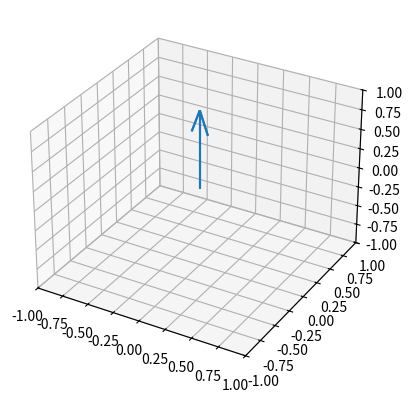
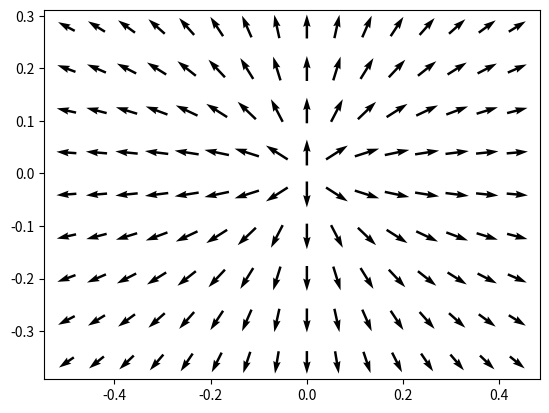

Python code for these plots, in order:
#!/usr/bin/env python2
from __future__ import division
import numpy as np
import io

class MatchedFilter():
    def __init__(self, cam_w, cam_h, fov, fov_type='fov',
                 orientation=[0.0, 0.0, 0.0],
                 axis=[1.0, 0.0, 0.0]):

        self.cam_w = cam_w
        self.cam_h = cam_h
        if fov_type in ['K', 'intrinsic_matrix']:
            self.fovx, self.fovy = MatchedFilter._get_fov(fov, cam_w, cam_h)
        else:
            self.fovx, self.fovy = fov[0], fov[1]

        orientation = np.array(orientation, dtype=float)
        self.rot_mat = self._rotation_matrix(orientation)
        axis = np.array(axis, dtype=float)
        self.axis = np.matmul(self._rotation_matrix(axis), np.array([0, 0, 1]))
        self.D = self._get_viewing_directions(orientation)
        self.matched_filter = self.generate_filter()


    @staticmethod
    def _get_fov(K, cam_w, cam_h):
        
        def compute_fov(d, f):
            return np.arctan(d / (2 * f))

        K_flat = np.array(K).flatten()
        return (compute_fov(cam_w, float(K_flat[0])),
                compute_fov(cam_h, float(K_flat[4])))

    def _get_viewing_directions(self, orientation):
        vertical_views = (((np.arange(self.cam_h, dtype=float) -
                            self.cam_h / 2.0) / float(self.cam_h)) *
                          self.fovy)
        horizontal_views = (((np.arange(self.cam_w, dtype=float) -
                              self.cam_w / 2.0) / float(self.cam_w)) *
                            self.fovx)
        D = np.ones([self.cam_h, self.cam_w, 3])
        D[:, :, 0], D[:, :, 1] = np.meshgrid(np.tan(horizontal_views),
                                             np.tan(vertical_views))
        #return D
        D = self._rotate_viewing_directions(D, orientation)
        self.plot_D(D)
        return D

    def  plot_D(self, D):
        import matplotlib.pyplot as plt
        from mpl_toolkits.mplot3d import Axes3D
        print(self.rot_mat)
        V = np.matmul(np.linalg.inv(self.rot_mat), np.array([0, 0, 1]))
        fig = plt.figure()
#        ax = Axes3d(fig)
        ax = fig.add_subplot(111, projection='3d')
        ax.set_xlim3d(-1, 1)
        ax.set_ylim3d(-1, 1)
        ax.set_zlim3d(-1, 1)
        ax.quiver(0, 0, 0, V[0], V[1], V[2], normalize=True)
        ax.quiver(0, 0, 0, self.axis[0], self.axis[1], self.axis[2])
        plt.show()


    def _rotate_viewing_directions(self, D, orientation):
        for ii in range(self.cam_h):
            for jj in range(self.cam_w):
                D[ii, jj, :] = np.matmul(D[ii, jj, :], self.rot_mat)
        return D

    def _rotation_matrix(self, orientation):
        """
        In camera coordinates
          x - pitch
          y - roll
          z - yaw
        """
        pitch, roll, yaw = orientation
        rx = np.deg2rad(pitch)
        ry = np.deg2rad(roll)
        rz = np.deg2rad(yaw)

        Rx = np.array([[1, 0, 0], [0, np.cos(rx), -np.sin(rx)],
                       [0, np.sin(rx), np.cos(rx)]])
        Ry = np.array([[np.cos(ry), 0, np.sin(ry)], [0, 1, 0],
                       [-np.sin(ry), 0, np.cos(ry)]])
        Rz = np.array([[np.cos(rz), -np.sin(rz), 0],
                       [np.sin(rz), np.cos(rz), 0], [0, 0, 1]])

        rot_mat = np.matmul(np.matmul(Rx, Ry), Rz)
        return rot_mat
            
    def generate_filter(self):
        # axis = np.matmul(np.array([[0, 1, 0], [0, 0, 1], [1, 0, 0]]),
        #                  np.array(axis, dtype=float))
        

        #return D
        #print D.shape
        #self.plot_D(D, axis)
        # Transform to camera coordinates

        sin_theta = np.linalg.norm(self.D[:, :, 0:2], axis=2) + 1e-14
        sin_theta = np.repeat(sin_theta[:, :, np.newaxis], 2, axis=2)
        mag_temp = np.linalg.norm(self.D, axis=2)
        D = self.D / np.expand_dims(mag_temp, axis=2)
#        return D
        mf = -np.cross(np.cross(D, self.axis), D)[:, :, 0:2] / sin_theta
        return mf

    def plot(self, show=False):
        """
        Plot the matched filters that have been generated by this class
        :return:
        """
        import matplotlib.pyplot as plt
        from matplotlib.figure import Figure
        if not show:
            fig = Figure()
            axis = fig.add_subplot(1, 1, 1)
            
        else:
            fig, axis = plt.subplots()

        Y = ((np.arange(self.cam_h, dtype=float) - self.cam_h / 2.0)
             / float(self.cam_h)) * self.fovy
        X = ((np.arange(self.cam_w, dtype=float) - self.cam_w / 2.0)
             / float(self.cam_w)) * self.fovx
        U = self.matched_filter[:, :, 0]
        V = self.matched_filter[:, :, 1]
        step_size = 40
        scale = None
        axis.quiver(X[::step_size], Y[::step_size],
                    U[::step_size, ::step_size],
                    V[::step_size, ::step_size],
                    pivot='mid', scale=scale)

        plt.show()
        return fig

    def get_matched_filter_str(self):
        print(np.array_str(self.matched_filter))
        return np.array_str(self.matched_filter)


    
if __name__ == '__main__':
    import argparse
    parser = argparse.ArgumentParser(description='Create matched filters')
    parser.add_argument('--width', type=int, default=640,
                        help="""Camera's width
                        Default: 640""")
    parser.add_argument('--height', type=int, default=360,
                        help="""Camera's height
                        Default: 300""")
    parser.add_argument('-f','--fov', nargs='+',
                        default=[205.46963709898583, 0.0, 320.5,
                                 0.0, 205.46963709898583, 180.5,
                                 0.0, 0.0, 1.0],
                        help="""The x and y fov or intrinsic matrix,
                        either flattened or as a matrix.
                        Default:
                        [205.46963709898583, 0.0, 320.5,
                        0.0, 205.46963709898583, 180.5,
                        0.0, 0.0, 1.0]""")
    parser.add_argument('-t', '--fov_type', default='K',
                        help="""Type of fov given.
                        Either 'fov' if fovx and fovy are given,
                        or 'K' if the intrinsic matrix is given.
                        Default: K""")
    parser.add_argument('-o', '--orientation', nargs='+', default=[0.0, 0.0, 0.0],
                        help="""Orientation of the camera. [yaw, pitch, roll]
                        Default [0.0, 90.0, 0.0]""")
    parser.add_argument('-a', '--axis', nargs='+', default=[0.0, 0.0, 0.0],
                        help="""Prefered axis of orientation
                        Default: [1.0, 0.0, 0.0]""")
    args = parser.parse_args()

    mf = MatchedFilter(args.width, args.height,
                       args.fov, args.fov_type,
                       orientation=args.orientation,
                       axis=args.axis)
    mf.plot(show=True)

    
